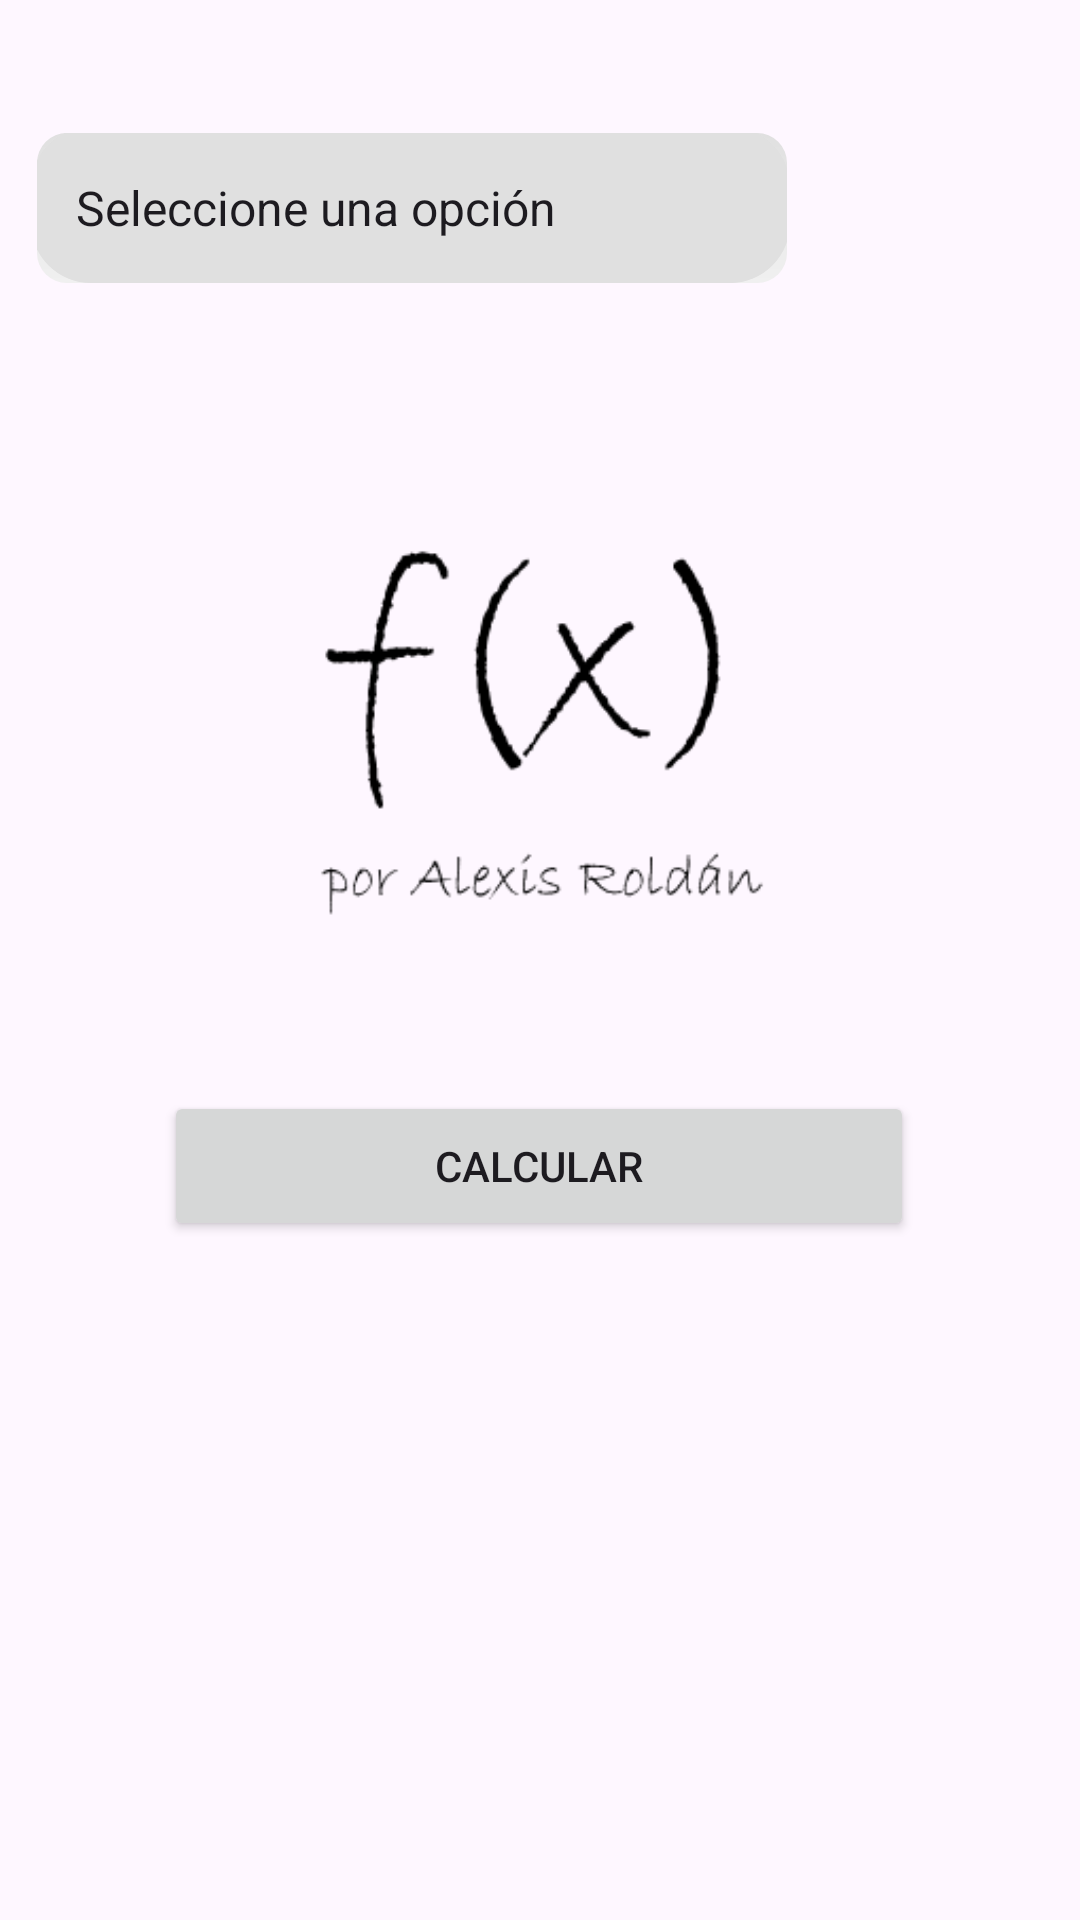

Layout XML and referenced resources for this Android screen:
<!-- AndroidManifest.xml: application theme Theme.CalculadoraARS -->
<!-- res/layout/activity_main.xml -->
<?xml version="1.0" encoding="utf-8"?>
<androidx.constraintlayout.widget.ConstraintLayout xmlns:android="http://schemas.android.com/apk/res/android"
    xmlns:app="http://schemas.android.com/apk/res-auto"
    xmlns:tools="http://schemas.android.com/tools"
    android:layout_width="match_parent"
    android:layout_height="match_parent"
    tools:context=".MainActivity">
    <ImageView
        android:id="@+id/imageView"
        android:layout_width="match_parent"
        android:layout_height="match_parent"
        android:scaleType="centerCrop"
        app:srcCompat="@drawable/fondosplash"
        tools:layout_editor_absoluteX="0dp"
        tools:layout_editor_absoluteY="16dp" />

    <Spinner
        android:id="@+id/spinner"
        android:layout_width="250dp"
        android:layout_height="50dp"
        android:background="@drawable/custom_spinner_background"
        android:entries="@array/formulas"
        android:gravity="center"
        android:padding="5sp"
        android:paddingTop="5sp"
        app:layout_constraintBottom_toBottomOf="parent"
        app:layout_constraintEnd_toEndOf="parent"
        app:layout_constraintHorizontal_bias="0.113"
        app:layout_constraintStart_toStartOf="parent"
        app:layout_constraintTop_toTopOf="parent"
        app:layout_constraintVertical_bias="0.075" />

    <Button
        android:id="@+id/button"
        android:layout_width="250dp"
        android:layout_height="50dp"
        android:text="@string/textoBoton"
        app:layout_constraintBottom_toBottomOf="parent"
        app:layout_constraintEnd_toEndOf="parent"
        app:layout_constraintHorizontal_bias="0.498"
        app:layout_constraintStart_toStartOf="parent"
        app:layout_constraintTop_toTopOf="@+id/spinner"
        app:layout_constraintVertical_bias="0.585" />

    <ImageView
        android:id="@+id/formulaImagen"
        android:layout_width="362dp"
        android:layout_height="411dp"
        android:visibility="visible"
        app:layout_constraintBottom_toBottomOf="parent"
        app:layout_constraintEnd_toEndOf="parent"
        app:layout_constraintHorizontal_bias="0.489"
        app:layout_constraintStart_toStartOf="parent"
        app:layout_constraintTop_toTopOf="parent"
        app:layout_constraintVertical_bias="0.162"
        app:srcCompat="@drawable/logosplash" />

</androidx.constraintlayout.widget.ConstraintLayout>
<!-- resources referenced by this layout -->
<resources>
  <string-array name="formulas">
          <item>Seleccione una opción</item>
          <item>Fórmula Cuadrática</item>
          <item>Teorema de Pitágoras</item>
          <item>Ecuación de la Energía Potencial Gravitatoria</item>
      </string-array>
  <!-- drawable custom_spinner_background (drawable) -->
  <layer-list xmlns:android="http://schemas.android.com/apk/res/android">
      
      <item>
          <shape android:shape="rectangle">
              <corners android:radius="10dp" />
              <gradient
                  android:startColor="#F0F0F0"
              android:endColor="#E0E0E0"
              android:angle="90" /> 
          </shape>
      </item>
      
      <item>
          <shape android:shape="rectangle">
              <solid android:color="#FFFFFF" />
              <corners android:radius="20dp" />
              <stroke
                  android:width="2dp"
                  android:color="#CCCCCC" /> 
          </shape>
      </item>
      
      <item>
          <layer-list>
              <item android:right="-1dp" android:left="-2dp" android:top="-2dp">
                  <shape>
                      <solid android:color="#E0E0E0" />
                      <corners android:radius="20dp" />
                  </shape>
              </item>
          </layer-list>
      </item>
  
  
  </layer-list>
  <!-- drawable logosplash: png bitmap (drawable, 5961 bytes) -->
  <string name="textoBoton">Calcular</string>
  <style name="Theme.CalculadoraARS" parent="Base.Theme.CalculadoraARS" />
  <style name="Base.Theme.CalculadoraARS" parent="Theme.Material3.DayNight.NoActionBar">
          
          
      </style>
</resources>
